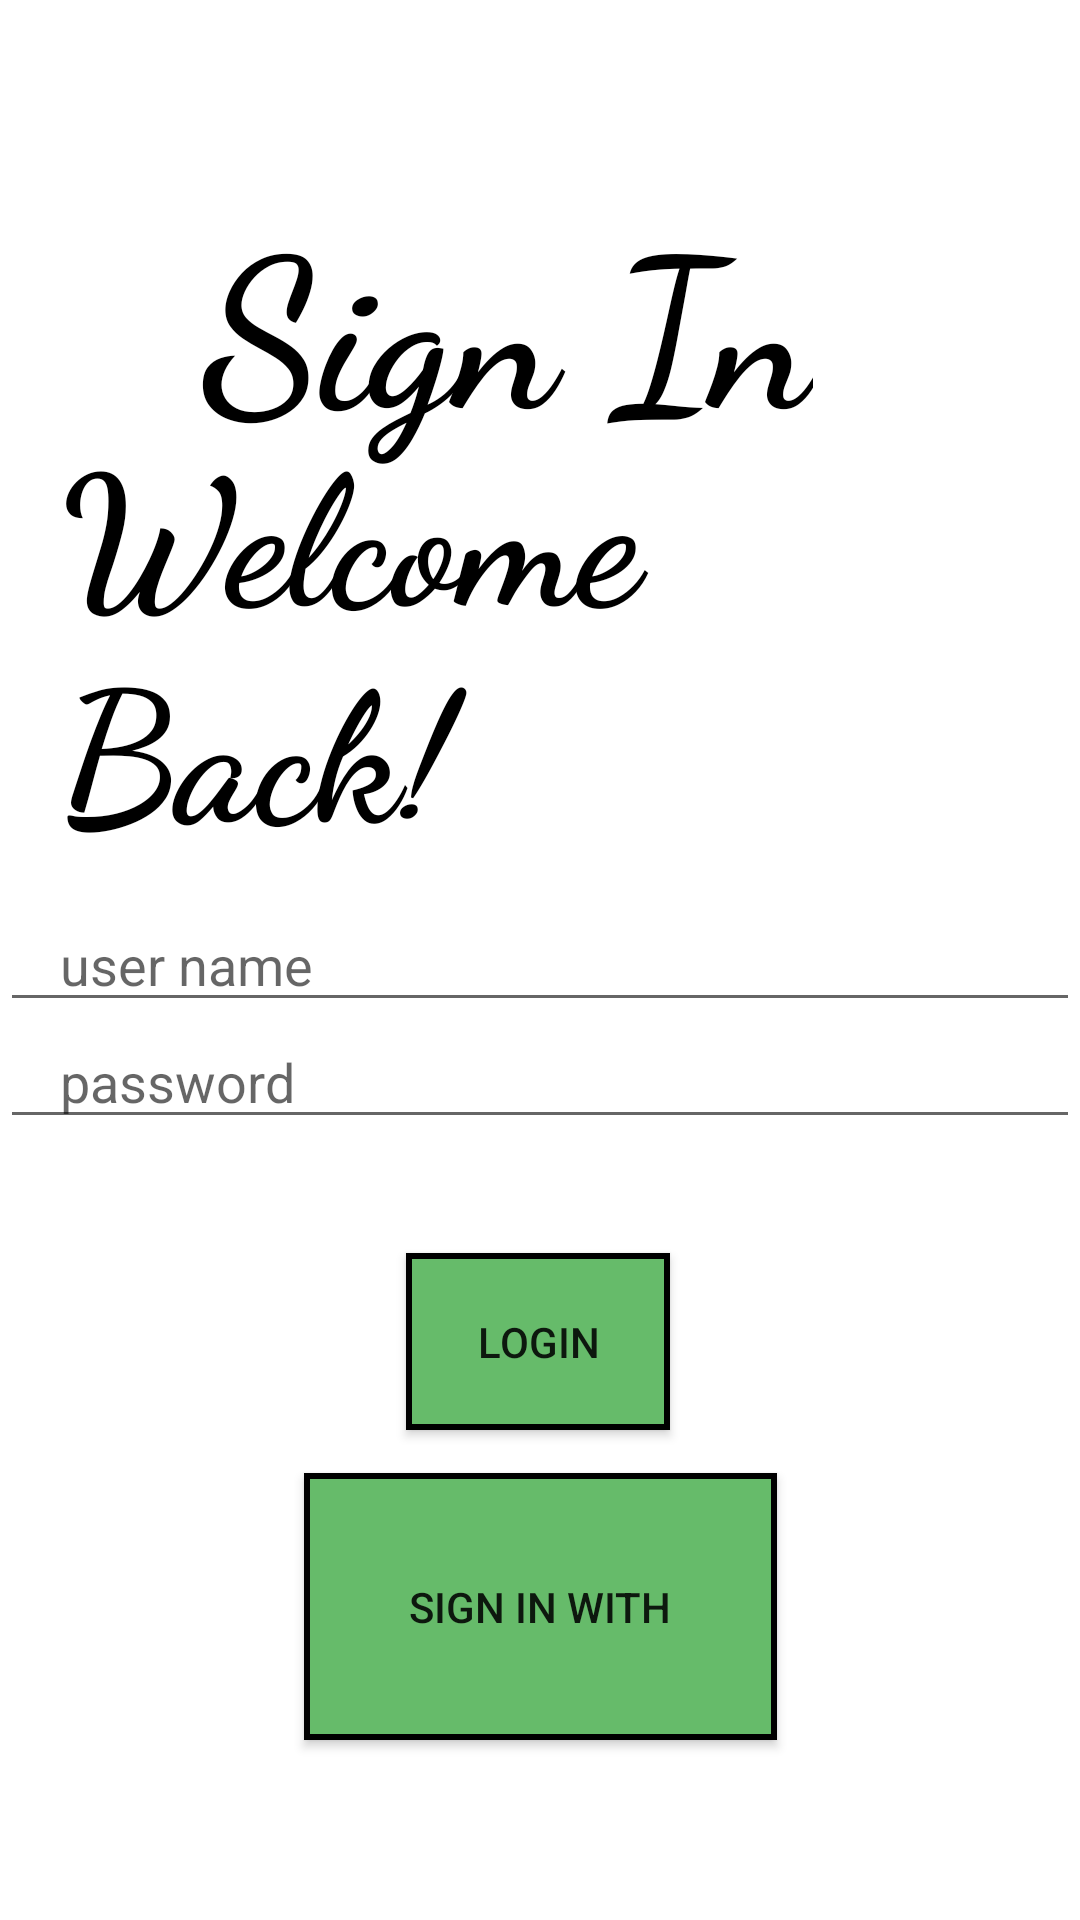

Reconstruct the res/layout file that produces this screen, plus the resources it refers to.
<!-- AndroidManifest.xml: application theme Theme.TechsumTest -->
<!-- res/layout/activity_login.xml -->
<?xml version="1.0" encoding="utf-8"?>
<androidx.constraintlayout.widget.ConstraintLayout xmlns:android="http://schemas.android.com/apk/res/android"
    xmlns:app="http://schemas.android.com/apk/res-auto"
    xmlns:tools="http://schemas.android.com/tools"
    android:layout_width="match_parent"
    android:layout_height="match_parent"
    android:background="@drawable/welcome_bg"
    tools:context=".RegisterActivity">

    <TextView
        android:id="@+id/textView2"
        android:layout_width="wrap_content"
        android:layout_height="wrap_content"
        android:fontFamily="cursive"
        android:padding="20dp"
        android:text="Sign In"
        android:textColor="#000000"
        android:textSize="70sp"
        android:textStyle="bold"
        app:layout_constraintBottom_toBottomOf="parent"
        app:layout_constraintEnd_toEndOf="parent"
        app:layout_constraintHorizontal_bias="0.407"
        app:layout_constraintStart_toStartOf="parent"
        app:layout_constraintTop_toTopOf="parent"
        app:layout_constraintVertical_bias="0.076" />

    <TextView
        android:id="@+id/textView3"
        android:layout_width="wrap_content"
        android:layout_height="wrap_content"
        android:text="Welcome Back!"
        android:textStyle="bold"
        android:textSize="60sp"
        android:textColor="#000000"
        android:fontFamily="cursive"
        android:padding="20dp"
        app:layout_constraintBottom_toBottomOf="parent"
        app:layout_constraintEnd_toEndOf="parent"
        app:layout_constraintHorizontal_bias="0.498"
        app:layout_constraintStart_toStartOf="parent"
        app:layout_constraintTop_toTopOf="parent"
        app:layout_constraintVertical_bias="0.257" />

    <Button
        android:id="@+id/login_button"
        android:layout_width="wrap_content"
        android:layout_height="wrap_content"
        android:background="@drawable/buttonbg"
        android:padding="20dp"
        android:text="Login"
        app:layout_constraintBottom_toBottomOf="parent"
        app:layout_constraintEnd_toEndOf="parent"
        app:layout_constraintHorizontal_bias="0.498"
        app:layout_constraintStart_toStartOf="parent"
        app:layout_constraintTop_toTopOf="parent"
        app:layout_constraintVertical_bias="0.719" />

    <Button
        android:id="@+id/button_sign_with_button"
        android:layout_width="wrap_content"
        android:layout_height="wrap_content"
        android:text="Sign in with"
        android:padding="35dp"
        android:background="@drawable/buttonbg"
        app:layout_constraintBottom_toBottomOf="parent"
        app:layout_constraintEnd_toEndOf="parent"
        app:layout_constraintStart_toStartOf="parent"
        app:layout_constraintTop_toTopOf="parent"
        app:layout_constraintVertical_bias="0.891" />


    <EditText
        android:id="@+id/editTextTextEmailAddress"
        android:layout_width="match_parent"
        android:paddingLeft="20dp"
        android:layout_height="wrap_content"
        android:ems="10"
        android:inputType="textEmailAddress"
        android:hint="user name"
        app:layout_constraintBottom_toBottomOf="parent"
        app:layout_constraintEnd_toEndOf="parent"
        app:layout_constraintHorizontal_bias="0.497"
        app:layout_constraintStart_toStartOf="parent"
        app:layout_constraintTop_toTopOf="parent" />

    <EditText
        android:id="@+id/editTextTextPassword"
        android:layout_width="match_parent"
        android:paddingLeft="20dp"
        android:layout_height="wrap_content"
        android:ems="10"
        android:inputType="textPassword"
        android:hint="password"
        app:layout_constraintBottom_toBottomOf="parent"
        app:layout_constraintEnd_toEndOf="parent"
        app:layout_constraintHorizontal_bias="0.497"
        app:layout_constraintStart_toStartOf="parent"
        app:layout_constraintTop_toTopOf="parent"
        app:layout_constraintVertical_bias="0.565" />


</androidx.constraintlayout.widget.ConstraintLayout>
<!-- resources referenced by this layout -->
<resources>
  <!-- drawable buttonbg (drawable) -->
  <?xml version="1.0" encoding="utf-8"?>
  <selector xmlns:android="http://schemas.android.com/apk/res/android">
      <item>
          <shape xmlns:android="http://schemas.android.com/apk/res/android"
              xmlns:tools="http://schemas.android.com/tools"
              android:shape="rectangle">
  
              <solid android:color="#66BB6A" />
  
              <stroke
                  android:width="2dp"
                  android:color="#000000" />
  
          </shape>
      </item>
  </selector>
  <style name="Theme.TechsumTest" parent="Theme.MaterialComponents.DayNight.NoActionBar">
          
          <item name="colorPrimary">@color/purple_500</item>
          <item name="colorPrimaryVariant">@color/purple_700</item>
          <item name="colorOnPrimary">@color/white</item>
          
          <item name="colorSecondary">@color/teal_200</item>
          <item name="colorSecondaryVariant">@color/teal_700</item>
          <item name="colorOnSecondary">@color/black</item>
          
          <item name="android:statusBarColor" tools:targetApi="l">?attr/colorPrimaryVariant</item>
          
      </style>
  <!-- not gathered from this repository: default colours our renderer supplied (Android Studio template values) -->
  <color name="purple_500">#FF6200EE</color>
  <color name="purple_700">#FF3700B3</color>
  <color name="teal_200">#FF03DAC5</color>
  <color name="teal_700">#FF018786</color>
  <color name="black">#FF000000</color>
  <color name="white">#FFFFFFFF</color>
</resources>
